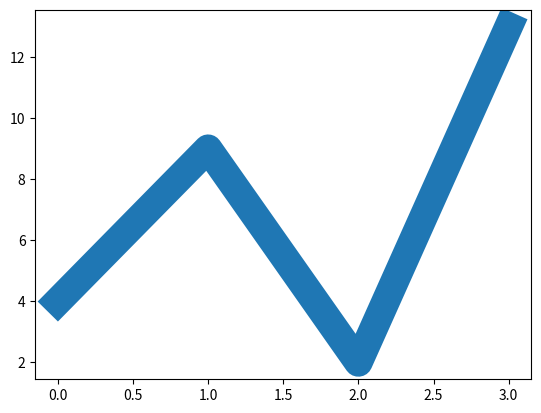

Python code for this plot:
import matplotlib.pyplot as dv 
import numpy as np 
y = np.array([4,9,2,13]) 
dv.plot(y,linewidth='20.5') 
dv.show()
